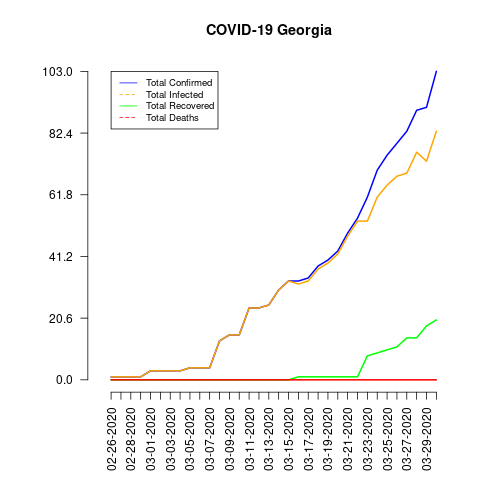

The data file committed next to this chart (first rows):
date, total_confirmed, total_deaths, total_recovered, total_infected, mortality_rate, recovery_rate
02-26-2020, 1, 0, 0, 1, 0.0, 0.0
02-27-2020, 1, 0, 0, 1, 0.0, 0.0
02-28-2020, 1, 0, 0, 1, 0.0, 0.0
02-29-2020, 1, 0, 0, 1, 0.0, 0.0
03-01-2020, 3, 0, 0, 3, 0.0, 0.0
03-02-2020, 3, 0, 0, 3, 0.0, 0.0
03-03-2020, 3, 0, 0, 3, 0.0, 0.0
03-04-2020, 3, 0, 0, 3, 0.0, 0.0
03-05-2020, 4, 0, 0, 4, 0.0, 0.0
03-06-2020, 4, 0, 0, 4, 0.0, 0.0
03-07-2020, 4, 0, 0, 4, 0.0, 0.0
03-08-2020, 13, 0, 0, 13, 0.0, 0.0
03-09-2020, 15, 0, 0, 15, 0.0, 0.0
03-10-2020, 15, 0, 0, 15, 0.0, 0.0
03-11-2020, 24, 0, 0, 24, 0.0, 0.0
03-12-2020, 24, 0, 0, 24, 0.0, 0.0
03-13-2020, 25, 0, 0, 25, 0.0, 0.0
03-14-2020, 30, 0, 0, 30, 0.0, 0.0
03-15-2020, 33, 0, 0, 33, 0.0, 0.0
03-16-2020, 33, 0, 1, 32, 0.0, 3.03
03-17-2020, 34, 0, 1, 33, 0.0, 2.94
03-18-2020, 38, 0, 1, 37, 0.0, 2.63
03-19-2020, 40, 0, 1, 39, 0.0, 2.5
03-20-2020, 43, 0, 1, 42, 0.0, 2.33
03-21-2020, 49, 0, 1, 48, 0.0, 2.04
03-22-2020, 54, 0, 1, 53, 0.0, 1.85
03-23-2020, 61, 0, 8, 53, 0.0, 13.11
03-24-2020, 70, 0, 9, 61, 0.0, 12.86
03-25-2020, 75, 0, 10, 65, 0.0, 13.33
03-26-2020, 79, 0, 11, 68, 0.0, 13.92
03-27-2020, 83, 0, 14, 69, 0.0, 16.87
03-28-2020, 90, 0, 14, 76, 0.0, 15.56
03-29-2020, 91, 0, 18, 73, 0.0, 19.78
03-30-2020, 103, 0, 20, 83, 0.0, 19.42
